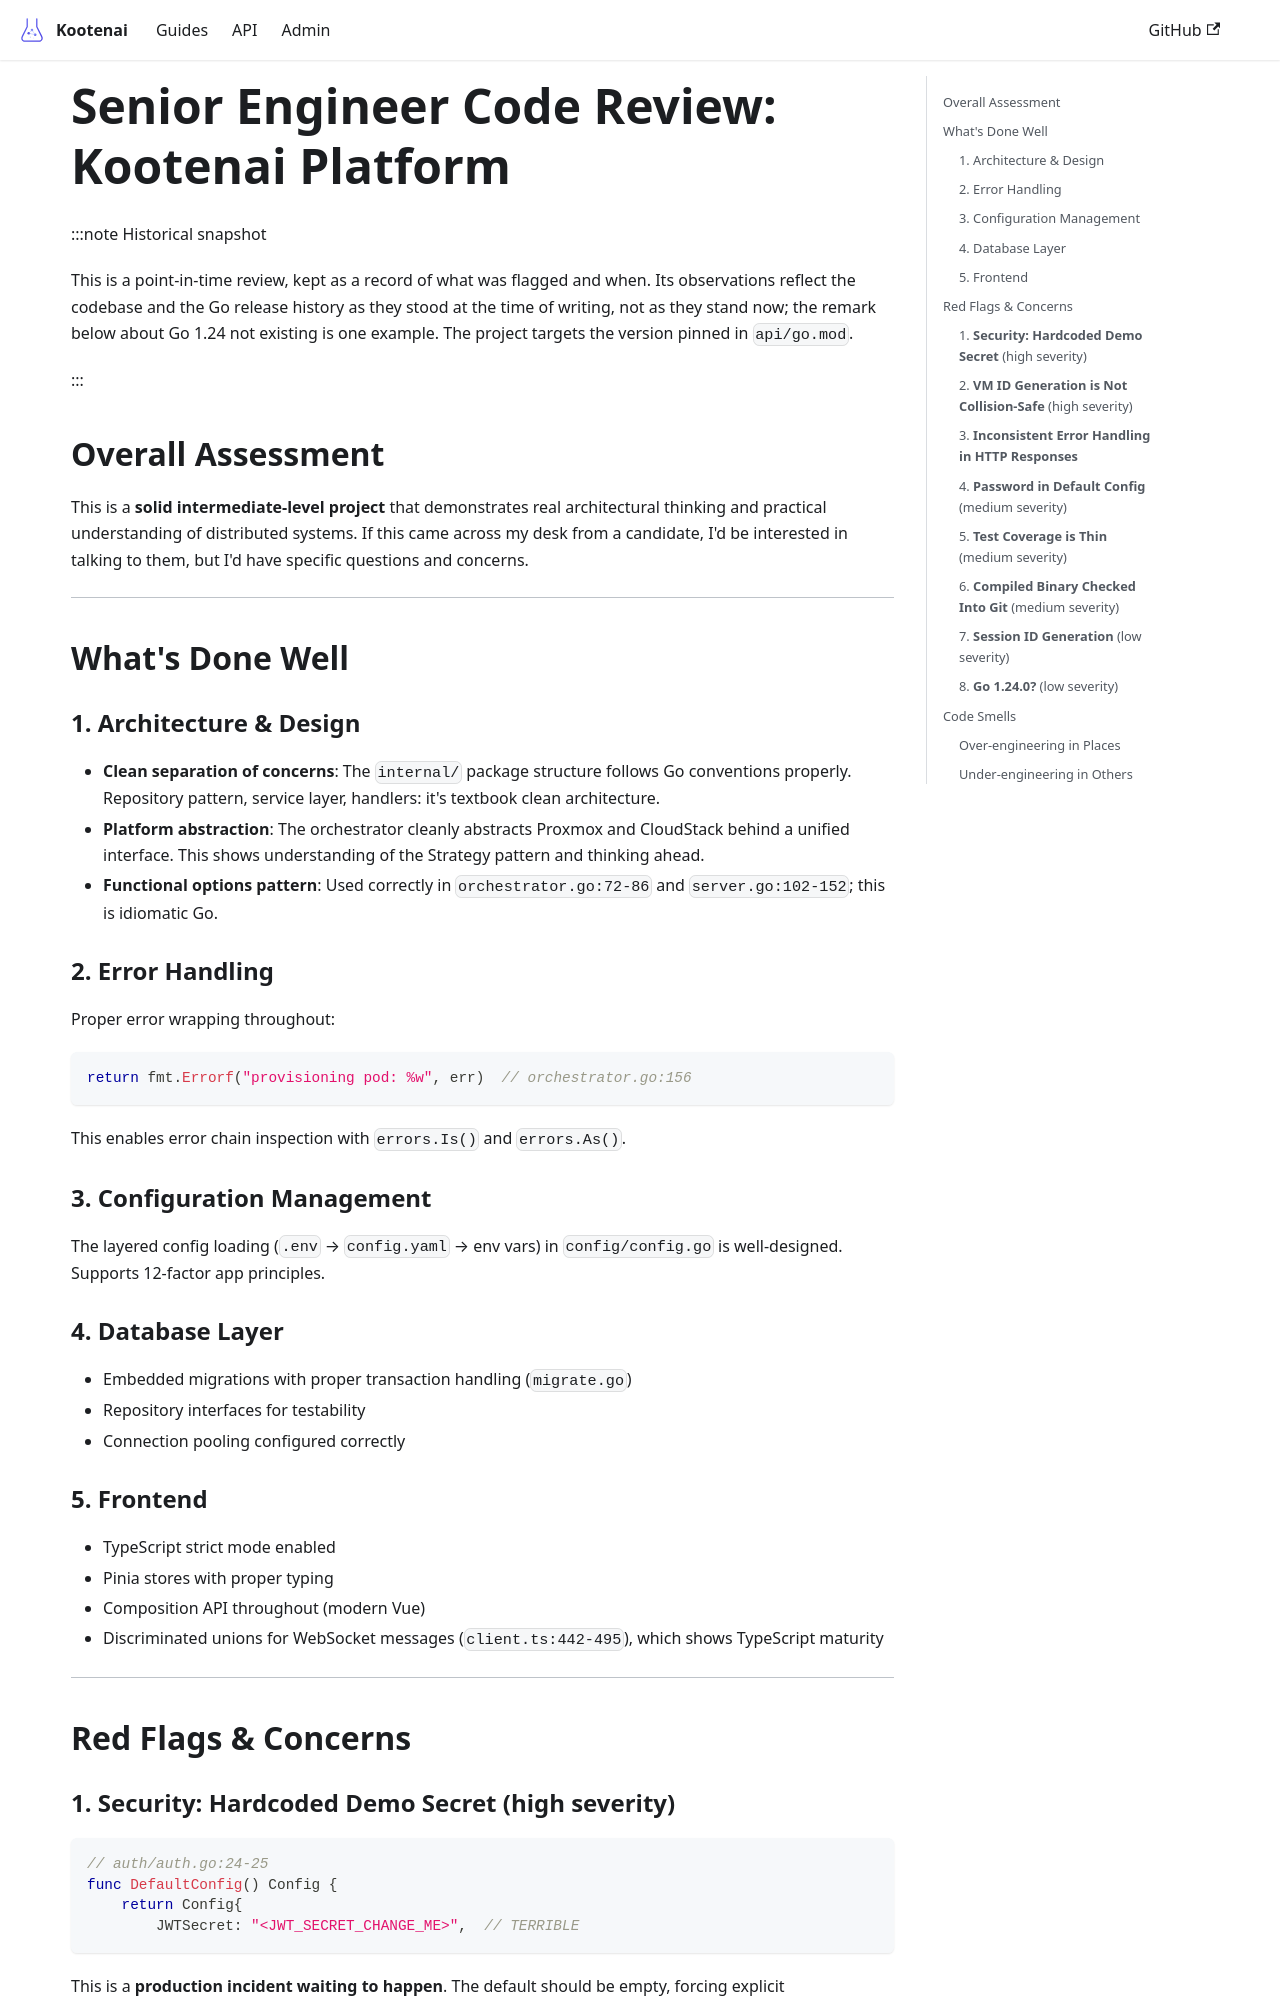

repository: toddbartholow/kootenai · page: docs/development/code-review-2024/index.html · generator: docusaurus

# Senior Engineer Code Review: Kootenai Platform

:::note Historical snapshot

This is a point-in-time review, kept as a record of what was flagged and when. Its
observations reflect the codebase and the Go release history as they stood at the time
of writing, not as they stand now; the remark below about Go 1.24 not existing is one
example. The project targets the version pinned in `api/go.mod`.

:::

## Overall Assessment

This is a **solid intermediate-level project** that demonstrates real architectural thinking and practical understanding of distributed systems. If this came across my desk from a candidate, I'd be interested in talking to them, but I'd have specific questions and concerns.

---

## What's Done Well

### 1. Architecture & Design
- **Clean separation of concerns**: The `internal/` package structure follows Go conventions properly. Repository pattern, service layer, handlers: it's textbook clean architecture.
- **Platform abstraction**: The orchestrator cleanly abstracts Proxmox and CloudStack behind a unified interface. This shows understanding of the Strategy pattern and thinking ahead.
- **Functional options pattern**: Used correctly in `orchestrator.go:72-86` and `server.go:102-152`; this is idiomatic Go.

### 2. Error Handling
Proper error wrapping throughout:
```go
return fmt.Errorf("provisioning pod: %w", err)  // orchestrator.go:156
```
This enables error chain inspection with `errors.Is()` and `errors.As()`.

### 3. Configuration Management
The layered config loading (`.env` → `config.yaml` → env vars) in `config/config.go` is well-designed. Supports 12-factor app principles.

### 4. Database Layer
- Embedded migrations with proper transaction handling (`migrate.go`)
- Repository interfaces for testability
- Connection pooling configured correctly

### 5. Frontend
- TypeScript strict mode enabled
- Pinia stores with proper typing
- Composition API throughout (modern Vue)
- Discriminated unions for WebSocket messages (`client.ts:442-495`), which shows TypeScript maturity

---

## Red Flags & Concerns
